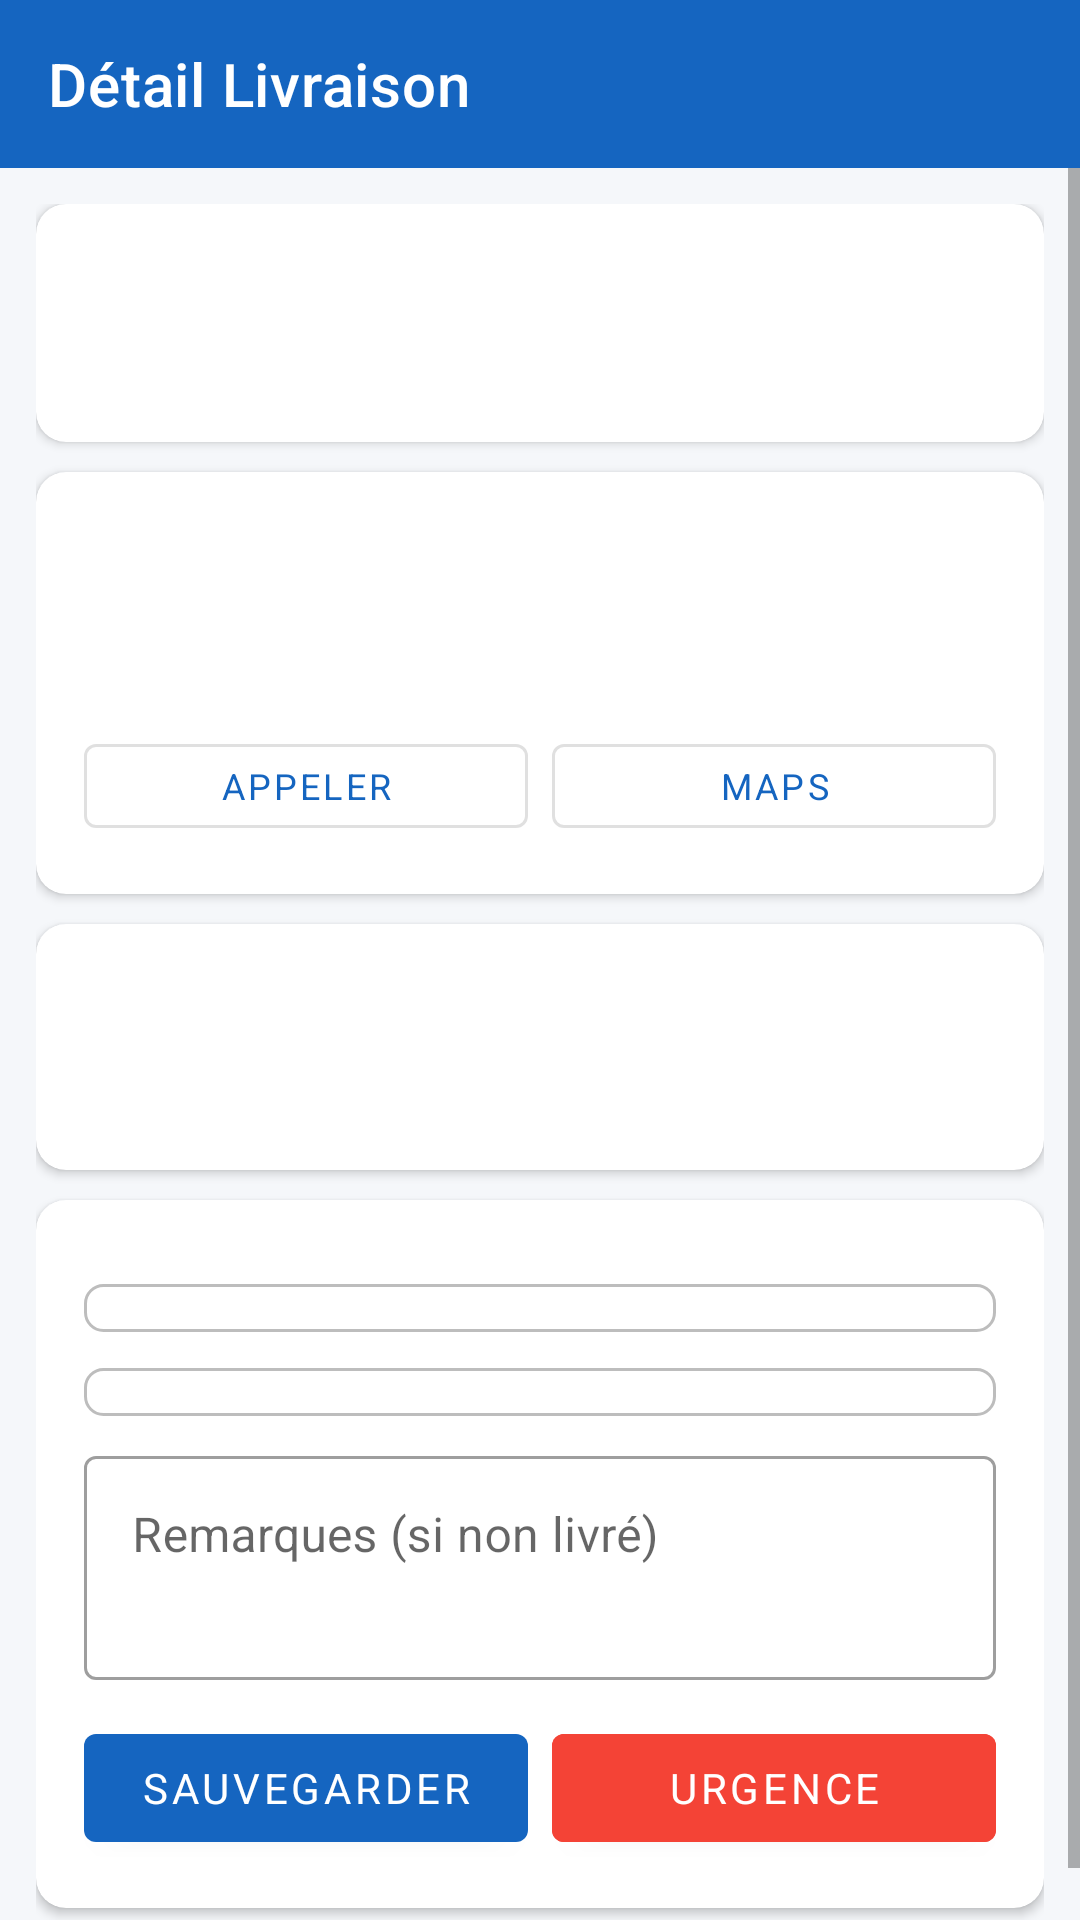

Write the Android layout XML for this screen, with the resource values it uses.
<!-- AndroidManifest.xml: application theme Theme.SupervisionLivraisons -->
<!-- res/layout/activity_livreur_detail.xml -->
<?xml version="1.0" encoding="utf-8"?>
<LinearLayout xmlns:android="http://schemas.android.com/apk/res/android"
    xmlns:app="http://schemas.android.com/apk/res-auto"
    android:layout_width="match_parent"
    android:layout_height="match_parent"
    android:orientation="vertical"
    android:background="@color/bg_primary">

    <com.google.android.material.appbar.MaterialToolbar
        android:id="@+id/toolbar"
        android:layout_width="match_parent"
        android:layout_height="?attr/actionBarSize"
        android:background="@color/primary"
        app:titleTextColor="@android:color/white"
        app:title="Détail Livraison"/>

    <ProgressBar android:id="@+id/progressBar"
        android:layout_width="wrap_content" android:layout_height="wrap_content"
        android:layout_gravity="center" android:visibility="gone"/>

    <ScrollView android:layout_width="match_parent" android:layout_height="0dp"
        android:layout_weight="1">

        <LinearLayout android:layout_width="match_parent"
            android:layout_height="wrap_content"
            android:orientation="vertical"
            android:padding="12dp">

            
            <androidx.cardview.widget.CardView
                android:layout_width="match_parent"
                android:layout_height="wrap_content"
                android:layout_marginBottom="10dp"
                app:cardCornerRadius="10dp"
                app:cardElevation="2dp">
                <LinearLayout android:layout_width="match_parent"
                    android:layout_height="wrap_content"
                    android:orientation="vertical" android:padding="16dp">
                    <TextView android:id="@+id/tvNocde"
                        android:layout_width="wrap_content" android:layout_height="wrap_content"
                        android:textSize="18sp" android:textStyle="bold"
                        android:textColor="@color/primary" android:layout_marginBottom="4dp"/>
                    <TextView android:id="@+id/tvDateLiv"
                        android:layout_width="wrap_content" android:layout_height="wrap_content"
                        android:textColor="@color/text_secondary"/>
                </LinearLayout>
            </androidx.cardview.widget.CardView>

            
            <androidx.cardview.widget.CardView
                android:layout_width="match_parent"
                android:layout_height="wrap_content"
                android:layout_marginBottom="10dp"
                app:cardCornerRadius="10dp"
                app:cardElevation="2dp">
                <LinearLayout android:layout_width="match_parent"
                    android:layout_height="wrap_content"
                    android:orientation="vertical" android:padding="16dp">

                    <TextView android:text="Client"
                        android:textSize="14sp" android:textStyle="bold"
                        android:textColor="@color/primary" android:layout_marginBottom="8dp"/>

                    <TextView android:id="@+id/tvNomClient"
                        android:layout_width="wrap_content" android:layout_height="wrap_content"
                        android:textSize="16sp" android:textStyle="bold"
                        android:layout_marginBottom="4dp"/>

                    <LinearLayout android:layout_width="match_parent"
                        android:layout_height="wrap_content" android:orientation="horizontal"
                        android:layout_marginBottom="4dp">
                        <TextView android:text="Tél : " android:textColor="@color/text_secondary"/>
                        <TextView android:id="@+id/tvTelClient"/>
                    </LinearLayout>

                    <LinearLayout android:layout_width="match_parent"
                        android:layout_height="wrap_content" android:orientation="horizontal"
                        android:layout_marginBottom="4dp">
                        <TextView android:text="Email : " android:textColor="@color/text_secondary"/>
                        <TextView android:id="@+id/tvEmailClient"/>
                    </LinearLayout>

                    <TextView android:id="@+id/tvAdresseClient"
                        android:layout_width="match_parent" android:layout_height="wrap_content"
                        android:layout_marginBottom="8dp"/>

                    <LinearLayout android:layout_width="match_parent"
                        android:layout_height="wrap_content" android:orientation="horizontal">

                        <com.google.android.material.button.MaterialButton
                            android:id="@+id/btnAppeler"
                            android:layout_width="0dp"
                            android:layout_height="40dp"
                            android:layout_weight="1"
                            android:layout_marginEnd="4dp"
                            android:text="Appeler"
                            android:textSize="12sp"
                            style="@style/Widget.MaterialComponents.Button.OutlinedButton"/>

                        <com.google.android.material.button.MaterialButton
                            android:id="@+id/btnOuvrirMaps"
                            android:layout_width="0dp"
                            android:layout_height="40dp"
                            android:layout_weight="1"
                            android:layout_marginStart="4dp"
                            android:text="Maps"
                            android:textSize="12sp"
                            style="@style/Widget.MaterialComponents.Button.OutlinedButton"/>
                    </LinearLayout>
                </LinearLayout>
            </androidx.cardview.widget.CardView>

            
            <androidx.cardview.widget.CardView
                android:layout_width="match_parent"
                android:layout_height="wrap_content"
                android:layout_marginBottom="10dp"
                app:cardCornerRadius="10dp"
                app:cardElevation="2dp">
                <LinearLayout android:layout_width="match_parent"
                    android:layout_height="wrap_content"
                    android:orientation="vertical" android:padding="16dp">

                    <LinearLayout android:layout_width="match_parent"
                        android:layout_height="wrap_content" android:orientation="horizontal"
                        android:layout_marginBottom="8dp">
                        <TextView android:id="@+id/tvNbArticles"
                            android:layout_width="0dp" android:layout_weight="1"
                            android:layout_height="wrap_content"
                            android:textStyle="bold"/>
                        <TextView android:id="@+id/tvMontant"
                            android:layout_width="wrap_content" android:layout_height="wrap_content"
                            android:textSize="18sp" android:textStyle="bold"
                            android:textColor="@color/primary"/>
                    </LinearLayout>

                    <TextView android:id="@+id/tvLignes"
                        android:layout_width="match_parent" android:layout_height="wrap_content"
                        android:textSize="13sp"/>
                </LinearLayout>
            </androidx.cardview.widget.CardView>

            
            <androidx.cardview.widget.CardView
                android:id="@+id/layoutModification"
                android:layout_width="match_parent"
                android:layout_height="wrap_content"
                android:layout_marginBottom="10dp"
                app:cardCornerRadius="10dp"
                app:cardElevation="2dp">
                <LinearLayout android:layout_width="match_parent"
                    android:layout_height="wrap_content"
                    android:orientation="vertical" android:padding="16dp">

                    <TextView android:text="Modifier la livraison"
                        android:textSize="14sp" android:textStyle="bold"
                        android:textColor="@color/primary" android:layout_marginBottom="8dp"/>

                    <TextView android:text="État" android:textSize="13sp"
                        android:textColor="@color/text_secondary" android:layout_marginBottom="4dp"/>
                    <Spinner android:id="@+id/spinnerEtat"
                        android:layout_width="match_parent"
                        android:layout_height="wrap_content"
                        android:layout_marginBottom="8dp"
                        android:background="@drawable/spinner_bg"/>

                    <TextView android:text="Mode de paiement" android:textSize="13sp"
                        android:textColor="@color/text_secondary" android:layout_marginBottom="4dp"/>
                    <Spinner android:id="@+id/spinnerModepay"
                        android:layout_width="match_parent"
                        android:layout_height="wrap_content"
                        android:layout_marginBottom="8dp"
                        android:background="@drawable/spinner_bg"/>

                    <com.google.android.material.textfield.TextInputLayout
                        android:layout_width="match_parent"
                        android:layout_height="wrap_content"
                        style="@style/Widget.MaterialComponents.TextInputLayout.OutlinedBox"
                        android:hint="Remarques (si non livré)"
                        android:layout_marginBottom="12dp">
                        <com.google.android.material.textfield.TextInputEditText
                            android:id="@+id/etRemarques"
                            android:layout_width="match_parent"
                            android:layout_height="wrap_content"
                            android:minLines="2"
                            android:inputType="textMultiLine"
                            android:gravity="top"/>
                    </com.google.android.material.textfield.TextInputLayout>

                    <LinearLayout android:layout_width="match_parent"
                        android:layout_height="wrap_content"
                        android:orientation="horizontal">

                        <com.google.android.material.button.MaterialButton
                            android:id="@+id/btnSauvegarder"
                            android:layout_width="0dp"
                            android:layout_height="48dp"
                            android:layout_weight="1"
                            android:layout_marginEnd="4dp"
                            android:text="Sauvegarder"/>

                        <com.google.android.material.button.MaterialButton
                            android:id="@+id/btnEnvoyerUrgence"
                            android:layout_width="0dp"
                            android:layout_height="48dp"
                            android:layout_weight="1"
                            android:layout_marginStart="4dp"
                            android:text="Urgence"
                            android:backgroundTint="#F44336"/>
                    </LinearLayout>
                </LinearLayout>
            </androidx.cardview.widget.CardView>
        </LinearLayout>
    </ScrollView>
</LinearLayout>
<!-- resources referenced by this layout -->
<resources>
  <color name="bg_primary">#F5F7FA</color>
  <color name="primary">#1565C0</color>
  <color name="text_secondary">#757575</color>
  <!-- drawable spinner_bg (drawable) -->
  <?xml version="1.0" encoding="utf-8"?>
  <shape xmlns:android="http://schemas.android.com/apk/res/android"
      android:shape="rectangle">
      <solid android:color="#FFFFFF"/>
      <stroke android:width="1dp" android:color="#BDBDBD"/>
      <corners android:radius="6dp"/>
      <padding android:left="8dp" android:top="8dp"
          android:right="8dp" android:bottom="8dp"/>
  </shape>
  <style name="Theme.SupervisionLivraisons" parent="Theme.MaterialComponents.DayNight.NoActionBar">
          <item name="colorPrimary">@color/primary</item>
          <item name="colorPrimaryDark">@color/primary_dark</item>
          <item name="colorAccent">@color/accent</item>
          <item name="android:statusBarColor">@color/primary_dark</item>
          <item name="android:fontFamily">sans-serif</item>
      </style>
  <color name="primary_dark">#0D47A1</color>
  <color name="accent">#FF6F00</color>
</resources>
